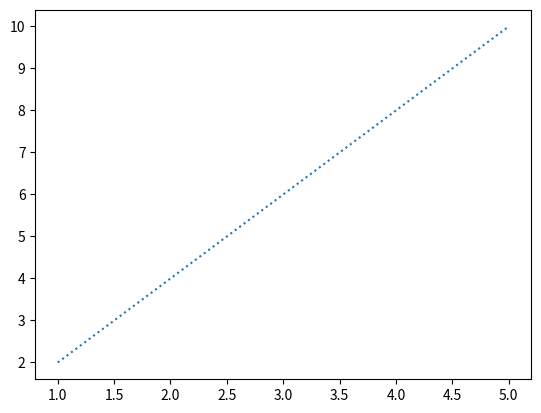

Write Python code to recreate this figure.
import matplotlib.pyplot as plt
import numpy as np
x=[1,2,3,4,5]
y=[2,4,6,8,10]

plt.plot(x,y, linestyle = 'dotted')
plt.show()